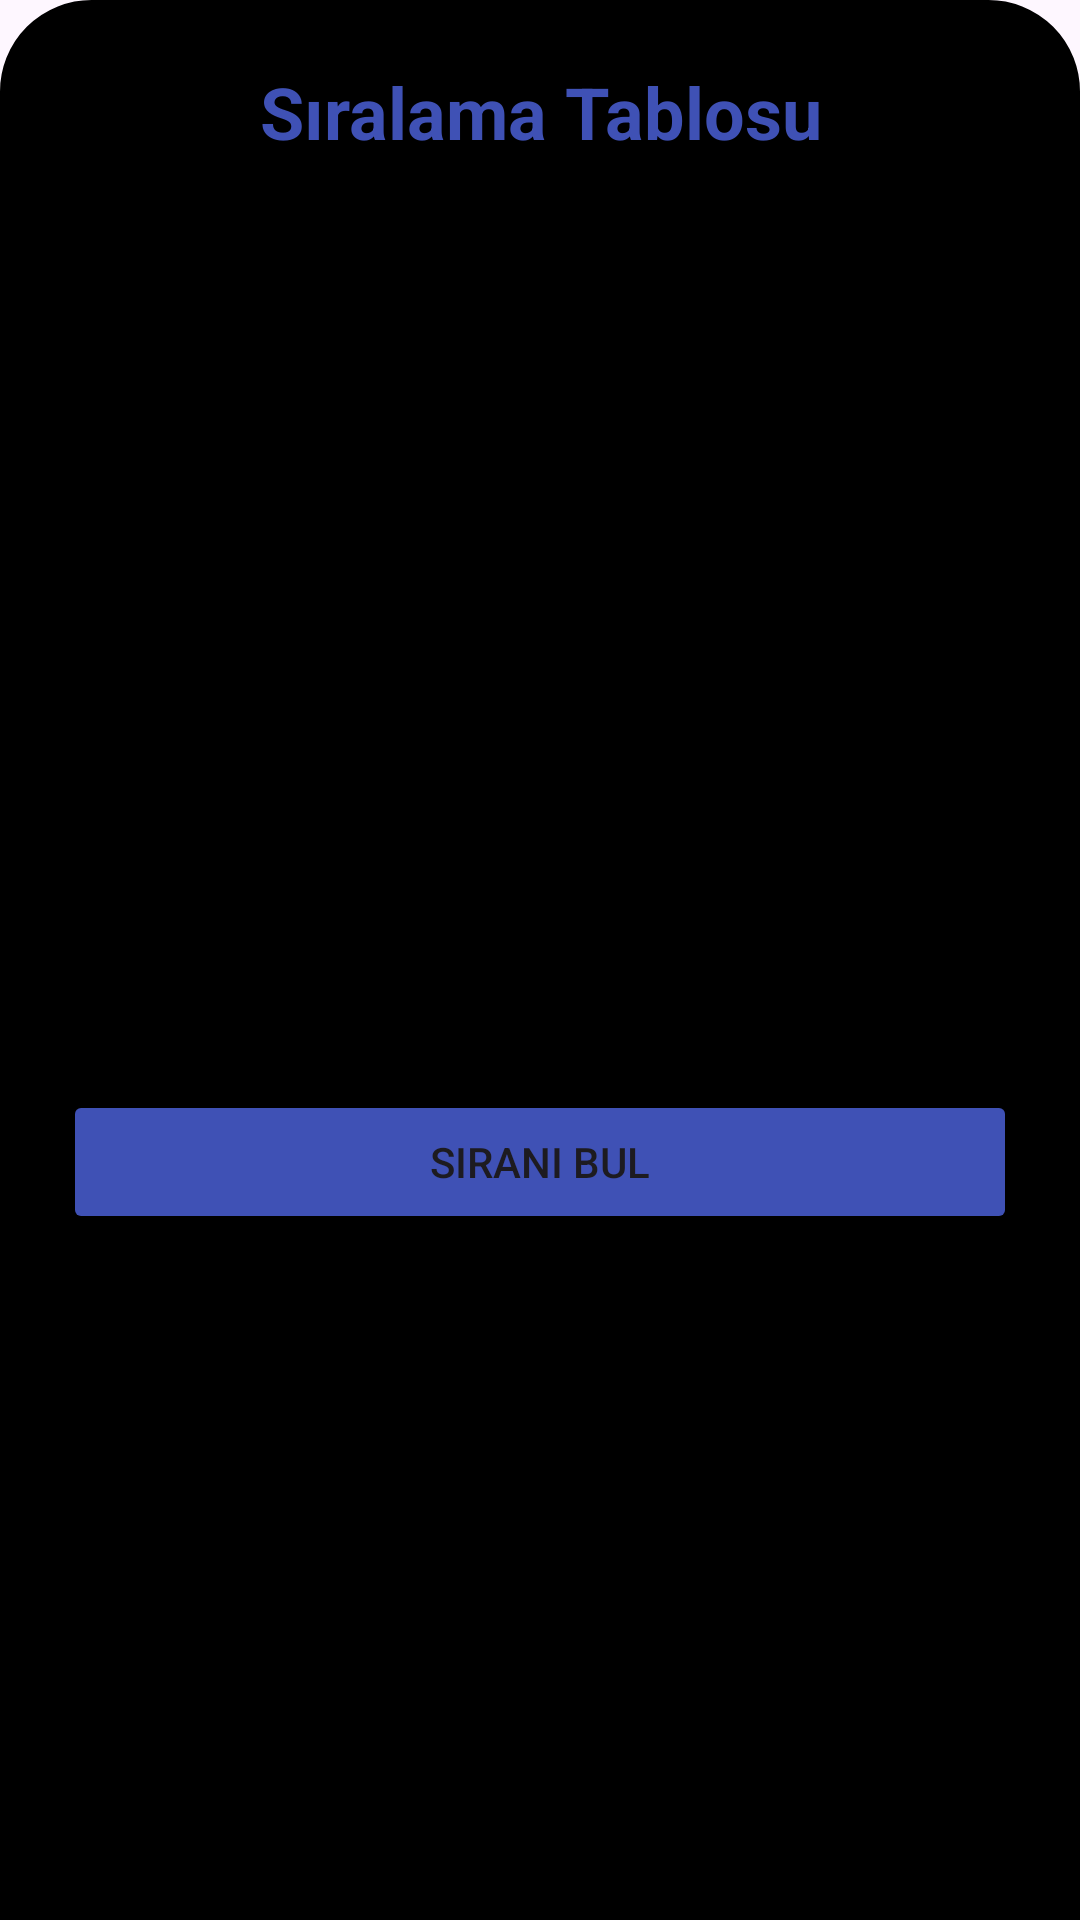

Layout XML and referenced resources for this Android screen:
<!-- AndroidManifest.xml: application theme Theme.EnglishWordsApp -->
<!-- res/layout/leaderboard_bottom_sheet.xml -->
<?xml version="1.0" encoding="utf-8"?>
<LinearLayout xmlns:android="http://schemas.android.com/apk/res/android"
    xmlns:app="http://schemas.android.com/apk/res-auto"
    android:id="@+id/bottomSheetLayout"
    android:layout_width="match_parent"
    android:layout_height="wrap_content"
    android:background="@drawable/bottomsheetnav_radius"
    android:backgroundTint="@color/black"
    android:orientation="vertical"
    android:padding="16dp">

    <TextView
        android:id="@+id/siralamaTablo"
        android:layout_width="match_parent"
        android:layout_height="wrap_content"
        android:padding="5dp"
        android:text="Sıralama Tablosu"
        android:textAlignment="center"
        android:textColor="@color/indigo_500"
        android:textSize="24sp"
        android:textStyle="bold" />

    <androidx.recyclerview.widget.RecyclerView
        android:id="@+id/leaderBoardRecyclerView"
        android:layout_width="match_parent"
        android:layout_height="300dp" />

    <Button
        android:id="@+id/siraniBulButton"
        android:layout_width="match_parent"
        android:layout_height="wrap_content"
        android:layout_margin="5dp"
        android:backgroundTint="@color/indigo_500"
        android:text="Sıranı bul" />
</LinearLayout>
<!-- resources referenced by this layout -->
<resources>
  <color name="black">#FF000000</color>
  <color name="indigo_500">#3F51B5</color>
  <!-- drawable bottomsheetnav_radius (drawable) -->
  <?xml version="1.0" encoding="utf-8"?>
  <shape xmlns:android="http://schemas.android.com/apk/res/android"
      android:shape="rectangle">
      <solid android:color="#FFFFFF" />
      <corners
          android:topLeftRadius="30dp"
          android:topRightRadius="30dp"
          />
  
      <stroke
          android:width="1dp"
          android:color="#CCCCCC" />
  </shape>
  <style name="Theme.EnglishWordsApp" parent="Base.Theme.EnglishWordsApp" />
  <style name="Base.Theme.EnglishWordsApp" parent="Theme.Material3.DayNight.NoActionBar">
          
          
      </style>
</resources>
